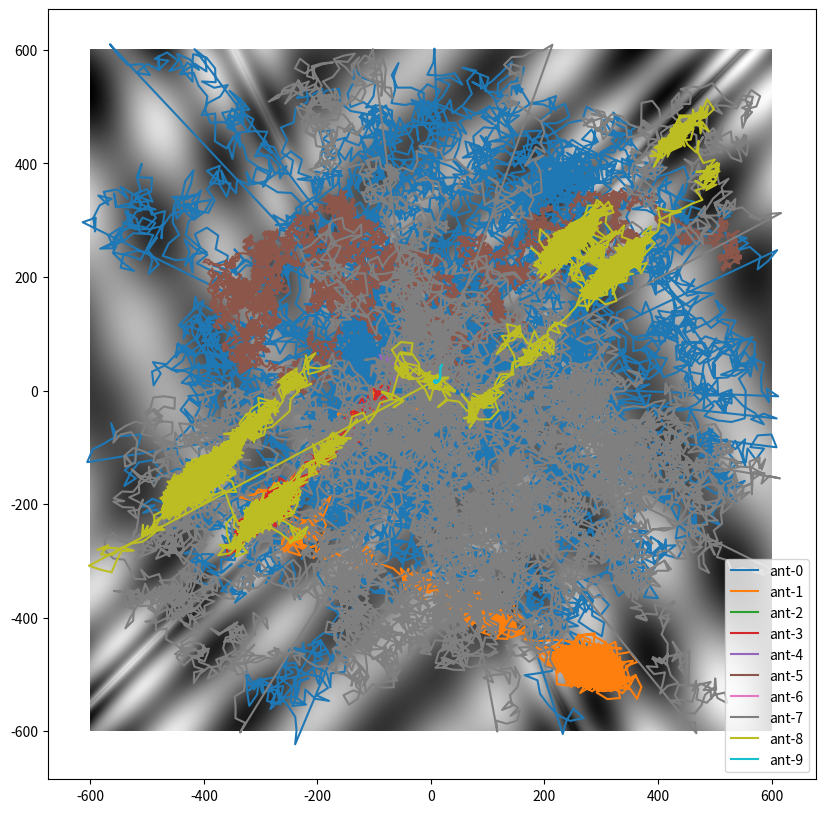

The matplotlib source for this figure:
'''
Implementing this thing
https://en.wikipedia.org/wiki/Ant_colony_optimization_algorithms

Its a technique that finds paths through graphs using artificial ant
agents. Each ant is trying to find the shortes path on a weighted graph. 
So applying this means you have to convert problems to weighted graph problems.

In this case, lets use a known challenge function, but lets make it a continuous function 
for funsies. 

2 notes. This particular implementation is a gradient based optimization. 
So adding mommentum and batches can help here. 


TODO:
    add pheremone updating method. 
    clean up the plotting function.
    add other cost functions like rosenbrock.

'''
import numpy as np
import matplotlib.pyplot as plt

def eggholder(x1, x2):
    # this is a challenge function for optimization algorithms - known global min is 
    # f(x*) = -959.6407 @ x* = (512, 404.2319)
    # set up an x,y space
    # this function has a ton of local minima. makes it difficult for gradient based techniques to solve this
    
    fx = (-(x2 + 47) * np.sin(np.sqrt(np.abs(x2 + x1/2 + 47)))) - (x1 * np.sin(np.sqrt(np.abs(x1-(x2 +47))))) 
    return fx

def plot_function():
    
    # generate meshgrid so we can evaluate many point pairs
    axis_ = np.linspace(-600, 600, 1000)
    x2, x1  = np.meshgrid(axis_, axis_)
    z = eggholder(x1, x2)
    # make an initial pheremone map
    pheremone_map = (50*np.random.rand(100,) -25) + np.linspace(0,600, 100)


    print('sampling minimum, ', np.min(z))

    # run the simulation for multiple ants
    ant_paths = []
    for jj in range(10):
        # make an Ant Agent to put on this thing
        starting_point = (100*np.random.rand(2,)-50)
        A = AntAgent(eggholder, init_vec=starting_point)
        for ii in range(10000):
            A.EdgeSelection() # 
        A_paths = np.array(A.path_)

        # append the agent path
        ant_paths.append(A_paths)
        
        print('A_paths.shape ', A_paths.shape)
        end_val = eggholder(A_paths[-1][0], A_paths[-1][1])
        print('end location {},{} and val {}'.format(A_paths[-1][0], A_paths[-1][1] , end_val))
    
    plt.figure(figsize = (10,10))
    plt.imshow(z, origin = 'lower', cmap = 'gray', extent=(-600,600,-600,600))
    
    for ia, a in enumerate(ant_paths):
        plt.plot(a[:,0], a[:,1], label = 'ant-{}'.format(ia))

    plt.legend()
    plt.show()

class AntAgent():
    def __init__(self, cost_func, init_vec=np.array([0.1, 0]), bounds = [-600,600,-600,600]):
        # reset this as a dictionary
        self.x = init_vec # initial vector is an input argument
        self.starting_point = init_vec
        
        self.path_ = [init_vec]
        
        # since I want to optimize a continuous function, I need to swap out 
        # edges with just a number of directions.
        self.N_directions = int(5*np.random.rand())+1 # number of directions this ant is capable of considering. 

        # parameters to control influence of edge selection 
        self.alpha = 0.5 # set alpha >= 0
        self.beta = 0.5 # set beta >= 1
        # how far can this ant go in 1 step?
        self.step = 25*np.random.rand() # depends on the ant's apptitude. 

        # functions are objects in python, so... 
        self.cost_func = cost_func
        #set bounds
        self.bounds = bounds

    def EdgeSelection(self, pheremone_map=np.ones((10, 10))):
        # first generate a set of directions
        angles = 2*np.pi*np.random.rand(self.N_directions) # 0 to 2pi radians 
        
        # store the new states
        new_states = np.zeros((self.N_directions, 2))
        attractiveness = np.zeros((self.N_directions,))
        
        for thi, th in enumerate(angles):
            # use the rotation matrix to rotate the vector should be Nx2x2
            R_ = np.array([[np.cos(th), -np.sin(th)], [np.sin(th), np.cos(th)]])
            v = np.dot(R_, self.x) # apply the rotation 
            # print(v)
            # change the length of the vector to the step size
            v = self.x + (self.step * v / np.sqrt(np.sum(v ** 2)) )
            new_states[thi, :] = 0 + v  # store new states

            # compute attractiveness -- hehe it's a little slope. 
            mag_vx = np.sqrt(np.sum((v - self.x) ** 2))
            # this is giving the highest slope..... multiply by -1 to get lowest 
            attractiveness[thi] = (self.cost_func(v[0], v[1]) - self.cost_func(self.x[0], self.x[1])) / (mag_vx)

        ns = new_states[np.argmin(attractiveness)]
        
        boundary = [ns[0]<self.bounds[0], 
                    ns[0]>self.bounds[1], 
                    ns[1]<self.bounds[2], 
                    ns[1]>self.bounds[3],] 
        boundary = any(boundary)
        if boundary:
            # go back to init?
            self.x = 0 + self.starting_point
        else:
            self.x = 0 +ns
        # get the minimum 
        self.path_.append(ns)
        # print('attractivenes', attractiveness)
        # # Probability of moving to a given state is based on attractivenss, and the trail level
        # attractiveness_xy = self.cost_func(x1, x2)
        # return new_states
        
    def PheremoneUpdate():
        print()
        # need to place a ball of pheremone - box to make this easy
        #... so rather than updating a weight on a graph, 
        # we need to set a range of xy, to place pheremone


if __name__ == '__main__':
    plot_function() # show the eggholder function 
